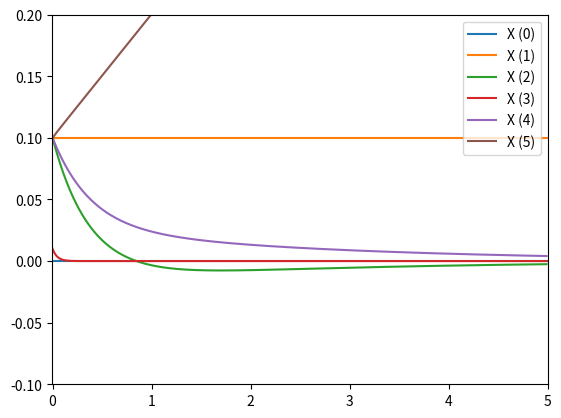

Source code (Python):
import math
import scipy.linalg
import scipy.signal
import matplotlib.pyplot as plt
import numpy as np
import sympy

# TODO: Consider to do a dimensional analysis https://docs.sympy.org/latest/modules/physics/units/examples.html#dimensional-analysis

sympy.init_printing()

t = sympy.symbols('t')
x = sympy.Function('x')(t)
y = sympy.Function('y')(t)
θ = sympy.Function('θ')(t)

F = sympy.Function('F')(t)

# Masses
m_cart, m_m = sympy.symbols('m_cart m_m')

# Dimensions
l = sympy.symbols('L')

# Constants
g = sympy.symbols('g')


# Y positions
y_cart = y
y_m = y_cart + l * sympy.cos(θ)

# X positions
x_cart = x
x_m = x_cart + l * sympy.sin(θ)

####################
# Potential Energy #
####################

# Potential Energy of Videte Wheel Concept
V = m_m * g * y_m + m_cart * g * y_cart

##################
# KINETIC ENERGY #
##################

# Translational kinetic energy
W_cart = (1/2) * (sympy.diff(x_cart, t)**2 + sympy.diff(y_cart, t)**2)
W_m = (1/2) * (sympy.diff(x_m, t)**2 + sympy.diff(y_m, t)**2)

# Kinetic Energy
T = W_cart + W_m

############
# Lagrange #
############

L = T - V

x_dot = sympy.diff(x, t)
θ_dot = sympy.diff(θ, t)
θ_2dot = sympy.diff(θ, t, t)

# Equations of Motion
eq_y = sympy.diff(sympy.diff(L, sympy.diff(y, t)), t) - sympy.diff(L, y)
eq_x = sympy.diff(sympy.diff(L, sympy.diff(x, t)), t) - sympy.diff(L, x) - F
eq_x_dot = sympy.diff(sympy.diff(L, sympy.diff(x_dot, t)),
                      t) - sympy.diff(L, x_dot)
eq_θ = sympy.diff(sympy.diff(L, sympy.diff(θ, t)), t) - sympy.diff(L, θ)
eq_θ_dot = sympy.diff(sympy.diff(L, sympy.diff(θ_dot, t)),
                      t) - sympy.diff(L, θ_dot)
eq_θ_2dot = sympy.diff(sympy.diff(L, sympy.diff(θ_2dot, t)),
                       t) - sympy.diff(L, θ_2dot)

eqs = [eq_y, eq_x, eq_x_dot, eq_θ, eq_θ_dot, eq_θ_2dot]
symbols = [y, x, x_dot, θ, θ_dot, θ_2dot]


def createMatrix(eqs: list, symbols: list) -> sympy.Matrix:
    A = sympy.zeros(len(eqs), len(eqs))
    for i, symbol in enumerate(symbols, start=0):
        for j, eq in enumerate(eqs, start=0):
            A[i, j] = sympy.diff(eq, symbol)
    return A


A = createMatrix(eqs, symbols)

linearize = [(sympy.sin(θ), 0), (sympy.cos(θ), 1), (θ.diff(t), 0),
             (θ.diff(t)**2, 0), (θ.diff(t, t), 0), (y.diff(t), 0), (y.diff(t, t), 0)]

A_lin = sympy.simplify(A.subs(linearize))

constants = {
    g: 9.81,
    l: 1.0,
    m_m: 2.0
}

Jacobian = A_lin.subs(constants)

x_0 = sympy.Matrix([0.0, 0.1, 0.1, 0.01, 0.1, 0.1])

dt = 0.01

t = np.arange(0.0, 5, dt)
result = sympy.zeros(len(x_0), len(t))

result[:, 0] = x_0

for i in range(len(t) - 1):
    result[:, i + 1] = Jacobian * result[:, i] * dt + result[:, i]

# X_DOT = Jacobian * X

for row in range(len(x_0)):
    plt.plot(t, result.row(row).T, label='X (' + str(row) + ')')

plt.axis([-0.01, 5, -0.1, 0.2])
plt.legend()
plt.show()
